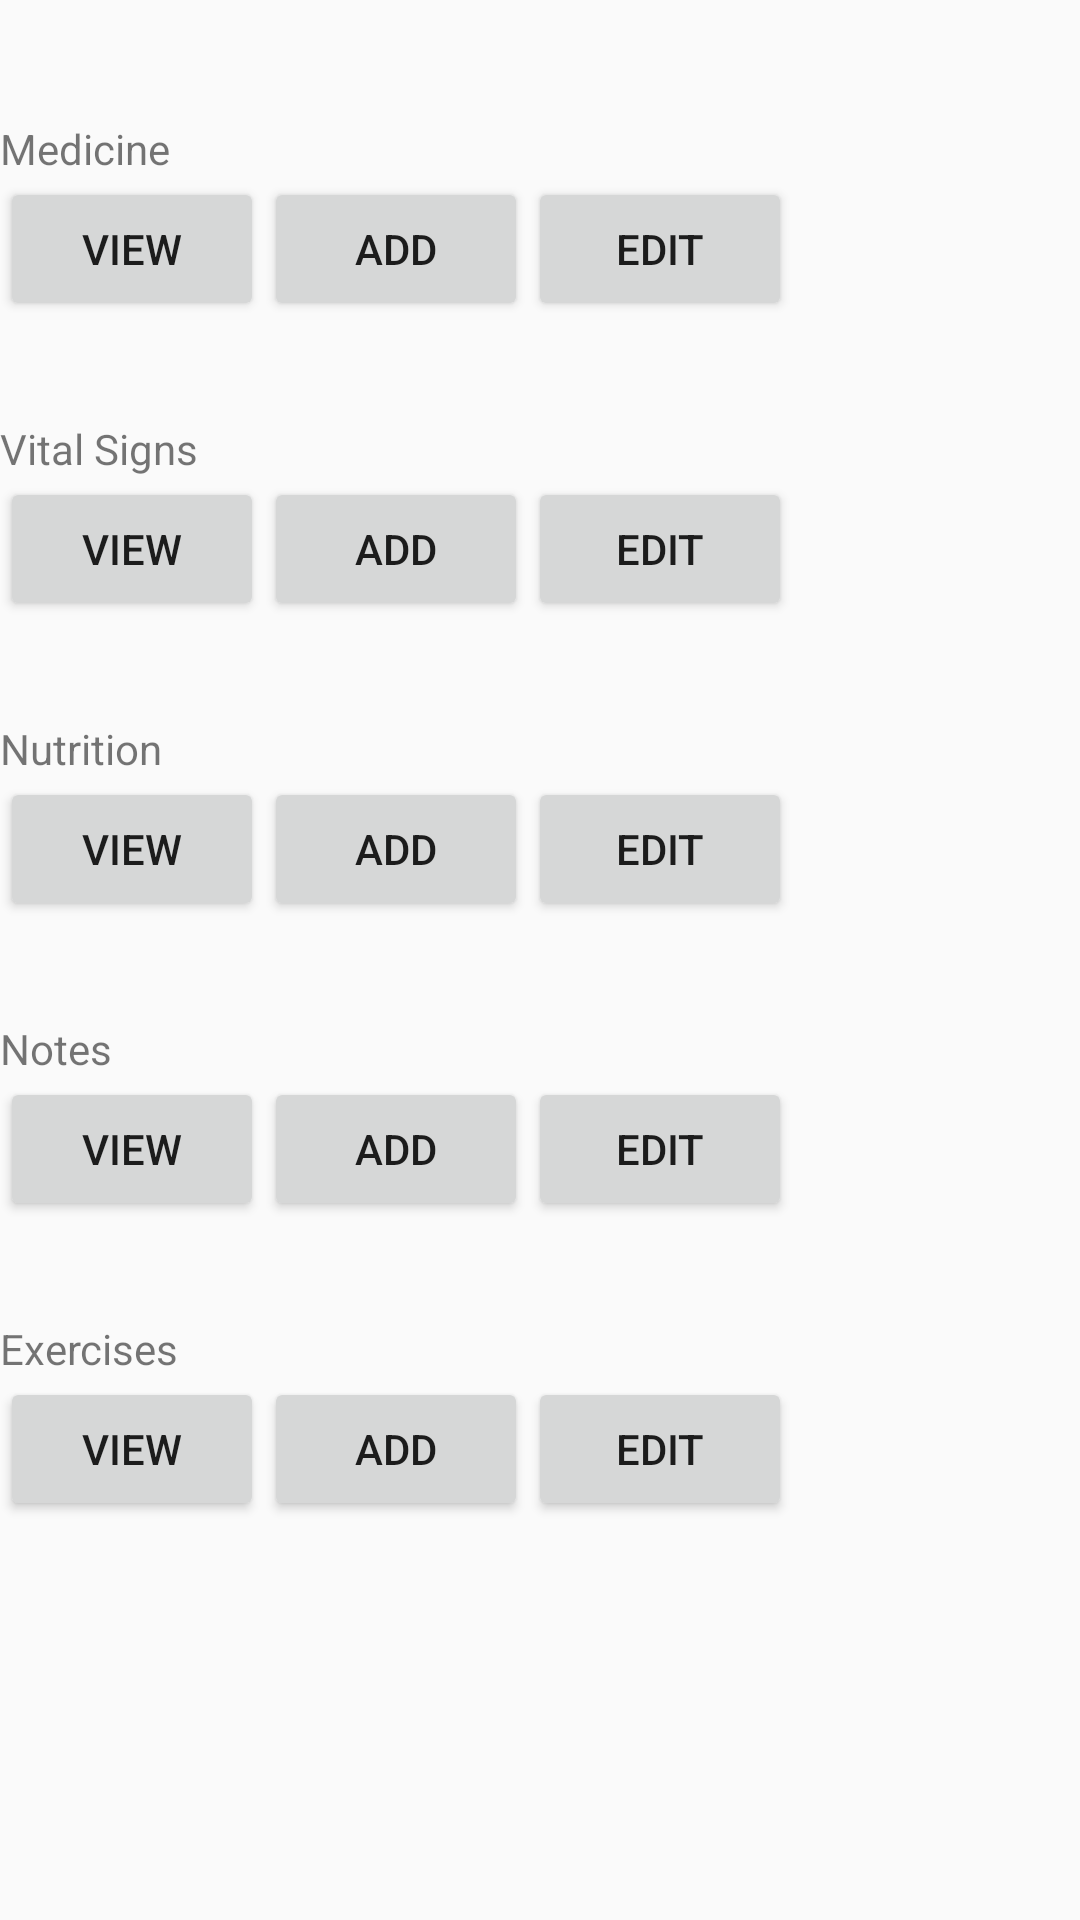

Produce the Android XML layout that renders to this screen, including the resource entries it uses.
<!-- AndroidManifest.xml: application theme AppTheme -->
<!-- res/layout/fragment_heath.xml -->
<?xml version="1.0" encoding="utf-8"?>
<androidx.constraintlayout.widget.ConstraintLayout xmlns:android="http://schemas.android.com/apk/res/android"
    xmlns:app="http://schemas.android.com/apk/res-auto"
    xmlns:tools="http://schemas.android.com/tools"
    android:layout_width="match_parent"
    android:layout_height="match_parent">


    <LinearLayout
        android:id="@+id/linearLayout"
        android:layout_width="match_parent"
        android:layout_height="match_parent"
        android:layout_marginTop="40dp"
        android:orientation="vertical"
        app:layout_constraintEnd_toEndOf="parent"
        app:layout_constraintStart_toStartOf="parent"
        app:layout_constraintTop_toTopOf="parent">

        <LinearLayout
            android:layout_width="match_parent"
            android:layout_height="100dp"
            android:orientation="vertical">

            <TextView
                android:layout_width="match_parent"
                android:layout_height="wrap_content"
                android:text="@string/medicine" />

            <LinearLayout
                android:layout_width="match_parent"
                android:layout_height="100dp"
                android:orientation="horizontal">

                <Button
                    android:layout_width="wrap_content"
                    android:layout_height="wrap_content"
                    android:text="@string/view" />

                <Button
                    android:layout_width="wrap_content"
                    android:layout_height="wrap_content"
                    android:text="@string/add" />

                <Button
                    android:layout_width="wrap_content"
                    android:layout_height="wrap_content"
                    android:text="@string/edit" />

            </LinearLayout>

        </LinearLayout>

        <LinearLayout
            android:layout_width="match_parent"
            android:layout_height="100dp"
            android:orientation="vertical">

            <TextView
                android:layout_width="match_parent"
                android:layout_height="wrap_content"
                android:text="@string/vital_signs" />

            <LinearLayout
                android:layout_width="match_parent"
                android:layout_height="100dp"
                android:orientation="horizontal">

                <Button
                    android:layout_width="wrap_content"
                    android:layout_height="wrap_content"
                    android:text="@string/view" />

                <Button
                    android:layout_width="wrap_content"
                    android:layout_height="wrap_content"
                    android:text="@string/add" />

                <Button
                    android:layout_width="wrap_content"
                    android:layout_height="wrap_content"
                    android:text="@string/edit" />

            </LinearLayout>

        </LinearLayout>

        <LinearLayout
            android:layout_width="match_parent"
            android:layout_height="100dp"
            android:orientation="vertical">

            <TextView
                android:layout_width="match_parent"
                android:layout_height="wrap_content"
                android:text="@string/food" />

            <LinearLayout
                android:layout_width="match_parent"
                android:layout_height="100dp"
                android:orientation="horizontal">

                <Button
                    android:layout_width="wrap_content"
                    android:layout_height="wrap_content"
                    android:text="@string/view" />

                <Button
                    android:layout_width="wrap_content"
                    android:layout_height="wrap_content"
                    android:text="@string/add" />

                <Button
                    android:layout_width="wrap_content"
                    android:layout_height="wrap_content"
                    android:text="@string/edit" />

            </LinearLayout>

        </LinearLayout>

        <LinearLayout
            android:layout_width="match_parent"
            android:layout_height="100dp"
            android:orientation="vertical">

            <TextView
                android:layout_width="match_parent"
                android:layout_height="wrap_content"
                android:text="@string/notes" />

            <LinearLayout
                android:layout_width="match_parent"
                android:layout_height="100dp"
                android:orientation="horizontal">

                <Button
                    android:layout_width="wrap_content"
                    android:layout_height="wrap_content"
                    android:text="@string/view" />

                <Button
                    android:layout_width="wrap_content"
                    android:layout_height="wrap_content"
                    android:text="@string/add" />

                <Button
                    android:layout_width="wrap_content"
                    android:layout_height="wrap_content"
                    android:text="@string/edit" />

            </LinearLayout>

        </LinearLayout>

        <LinearLayout
            android:layout_width="match_parent"
            android:layout_height="100dp"
            android:orientation="vertical">

            <TextView
                android:layout_width="match_parent"
                android:layout_height="wrap_content"
                android:text="@string/exercises" />

            <LinearLayout
                android:layout_width="match_parent"
                android:layout_height="100dp"
                android:orientation="horizontal">

                <Button
                    android:layout_width="wrap_content"
                    android:layout_height="wrap_content"
                    android:text="@string/view" />

                <Button
                    android:layout_width="wrap_content"
                    android:layout_height="wrap_content"
                    android:text="@string/add" />

                <Button
                    android:layout_width="wrap_content"
                    android:layout_height="wrap_content"
                    android:text="@string/edit" />

            </LinearLayout>
        </LinearLayout>
    </LinearLayout>

</androidx.constraintlayout.widget.ConstraintLayout>
<!-- resources referenced by this layout -->
<resources>
  <string name="add">Add</string>
  <string name="edit">Edit</string>
  <string name="exercises">Exercises</string>
  <string name="food">Nutrition</string>
  <string name="medicine">Medicine</string>
  <string name="notes">Notes</string>
  <string name="view">View</string>
  <string name="vital_signs">Vital Signs</string>
  <style name="AppTheme" parent="Theme.AppCompat.Light.NoActionBar">
          
          <item name="android:windowNoTitle">true</item>
          
          <item name="colorPrimary">@color/colorPrimary</item>
          <item name="colorPrimaryDark">@color/colorPrimaryDark</item>
          <item name="colorAccent">@color/colorAccent</item>
      </style>
  <color name="colorPrimary">#008577</color>
  <color name="colorPrimaryDark">#00574B</color>
  <color name="colorAccent">#D81B60</color>
</resources>
